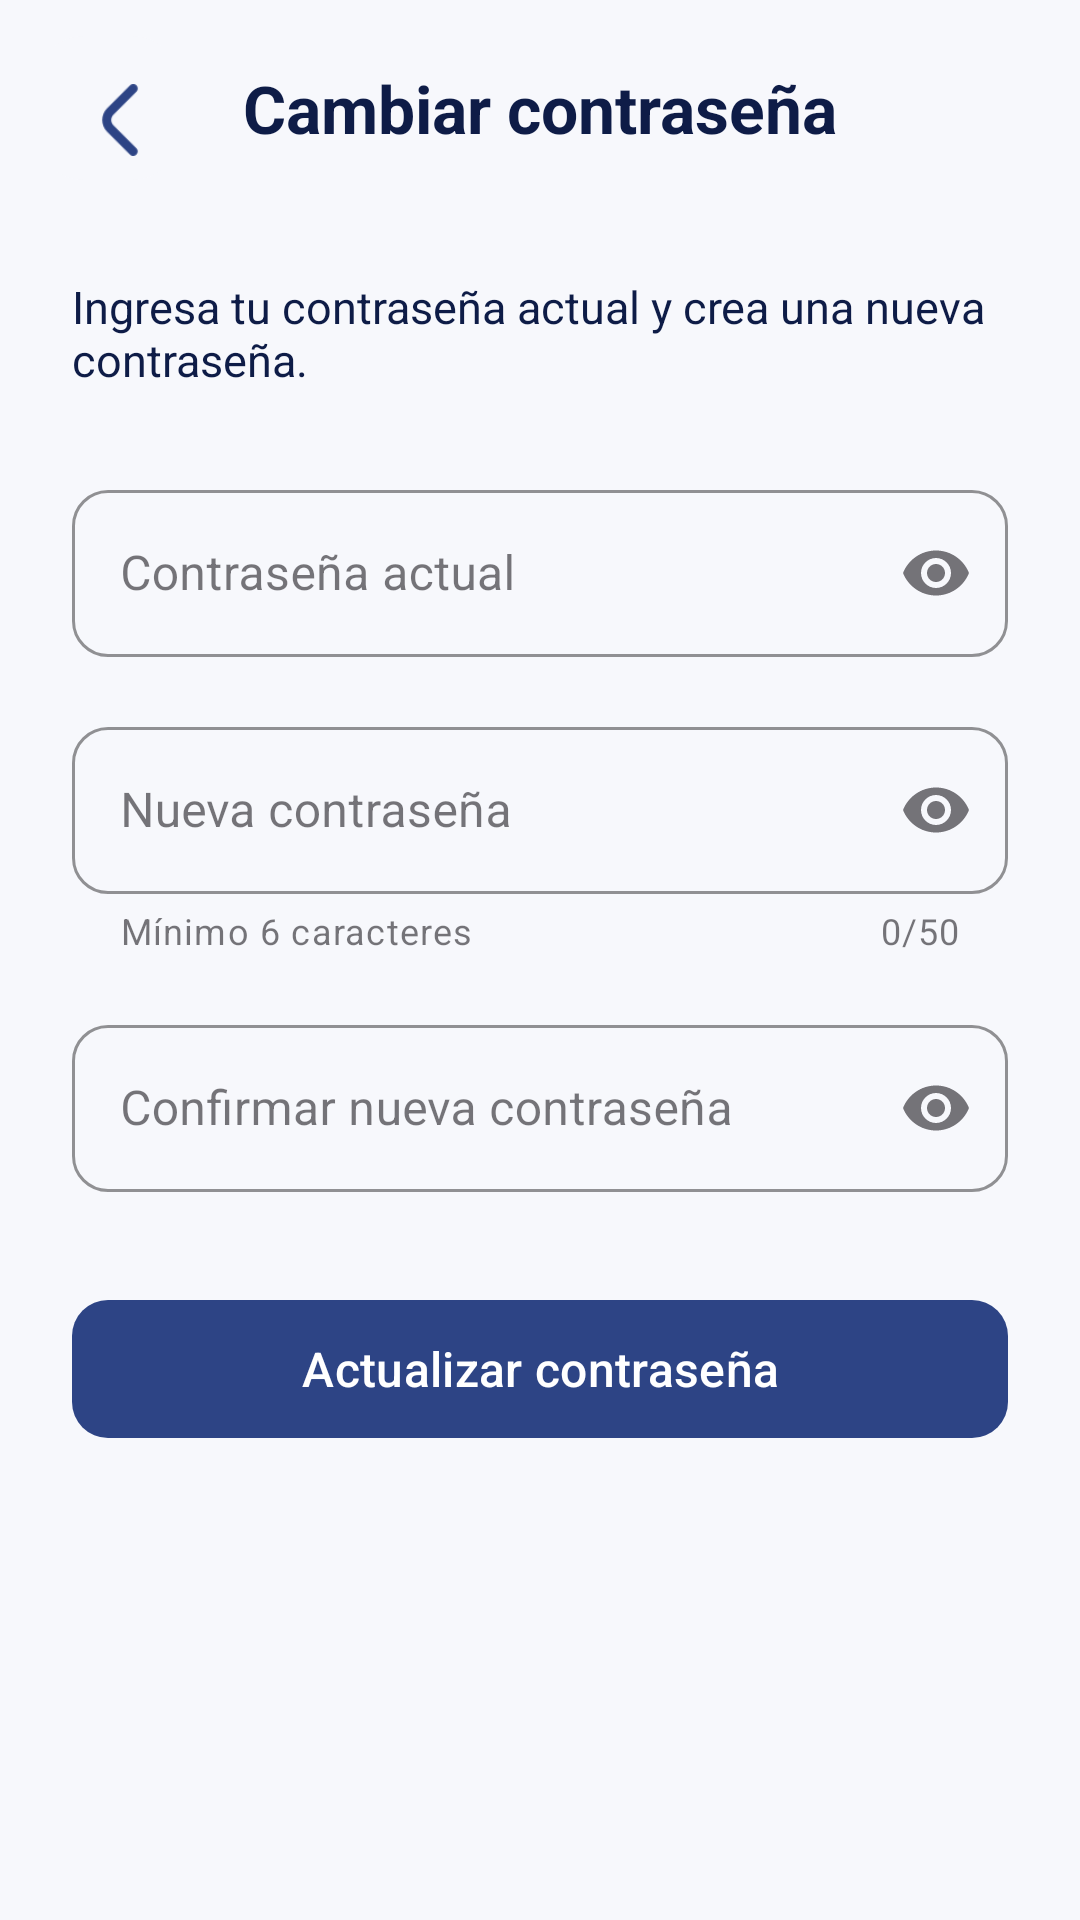

This screen was rendered from an Android layout file. Write that file and the resources it references.
<!-- AndroidManifest.xml: application theme Theme.MyAttendanceApp -->
<!-- res/layout/activity_cambiar_password.xml -->
<?xml version="1.0" encoding="utf-8"?>
<androidx.constraintlayout.widget.ConstraintLayout
    xmlns:android="http://schemas.android.com/apk/res/android"
    xmlns:app="http://schemas.android.com/apk/res-auto"
    android:layout_width="match_parent"
    android:layout_height="match_parent"
    android:background="@color/background">

    <com.google.android.material.floatingactionbutton.FloatingActionButton
        android:id="@+id/btnReturn"
        android:layout_width="48dp"
        android:layout_height="48dp"
        android:layout_margin="12dp"
        android:contentDescription="Volver"
        android:src="@drawable/ic_arrow_back1"
        app:backgroundTint="@color/background"
        app:elevation="0dp"
        app:layout_constraintStart_toStartOf="parent"
        app:layout_constraintTop_toTopOf="parent"
        app:tint="@color/azul_claro" />

    <TextView
        android:id="@+id/txtTitulo"
        android:layout_width="wrap_content"
        android:layout_height="wrap_content"
        android:text="Cambiar contraseña"
        android:textColor="@color/azul_oscuro"
        android:textSize="22sp"
        android:textStyle="bold"
        app:layout_constraintBottom_toBottomOf="@id/btnReturn"
        app:layout_constraintEnd_toEndOf="parent"
        app:layout_constraintStart_toStartOf="parent"
        app:layout_constraintTop_toTopOf="@id/btnReturn" />

    <ScrollView
        android:layout_width="0dp"
        android:layout_height="0dp"
        android:fillViewport="true"
        app:layout_constraintBottom_toBottomOf="parent"
        app:layout_constraintEnd_toEndOf="parent"
        app:layout_constraintStart_toStartOf="parent"
        app:layout_constraintTop_toBottomOf="@id/btnReturn">

        <LinearLayout
            android:layout_width="match_parent"
            android:layout_height="wrap_content"
            android:orientation="vertical"
            android:paddingHorizontal="24dp"
            android:paddingTop="32dp"
            android:paddingBottom="32dp">

            <TextView
                android:layout_width="match_parent"
                android:layout_height="wrap_content"
                android:text="Ingresa tu contraseña actual y crea una nueva contraseña."
                android:textColor="@color/azul_oscuro"
                android:textSize="15sp" />

            <com.google.android.material.textfield.TextInputLayout
                android:id="@+id/tilPasswordActual"
                style="@style/Widget.MaterialComponents.TextInputLayout.OutlinedBox"
                android:layout_width="match_parent"
                android:layout_height="wrap_content"
                android:layout_marginTop="28dp"
                android:hint="Contraseña actual"
                app:boxCornerRadiusBottomEnd="12dp"
                app:boxCornerRadiusBottomStart="12dp"
                app:boxCornerRadiusTopEnd="12dp"
                app:boxCornerRadiusTopStart="12dp"
                app:boxStrokeColor="@color/azul_claro"
                app:endIconMode="password_toggle">

                <com.google.android.material.textfield.TextInputEditText
                    android:id="@+id/etPasswordActual"
                    android:layout_width="match_parent"
                    android:layout_height="wrap_content"
                    android:inputType="textPassword"
                    android:maxLines="1" />

            </com.google.android.material.textfield.TextInputLayout>

            <com.google.android.material.textfield.TextInputLayout
                android:id="@+id/tilPasswordNueva"
                style="@style/Widget.MaterialComponents.TextInputLayout.OutlinedBox"
                android:layout_width="match_parent"
                android:layout_height="wrap_content"
                android:layout_marginTop="18dp"
                android:hint="Nueva contraseña"
                app:boxCornerRadiusBottomEnd="12dp"
                app:boxCornerRadiusBottomStart="12dp"
                app:boxCornerRadiusTopEnd="12dp"
                app:boxCornerRadiusTopStart="12dp"
                app:boxStrokeColor="@color/azul_claro"
                app:counterEnabled="true"
                app:counterMaxLength="50"
                app:endIconMode="password_toggle"
                app:helperText="Mínimo 6 caracteres">

                <com.google.android.material.textfield.TextInputEditText
                    android:id="@+id/etPasswordNueva"
                    android:layout_width="match_parent"
                    android:layout_height="wrap_content"
                    android:inputType="textPassword"
                    android:maxLength="50"
                    android:maxLines="1" />

            </com.google.android.material.textfield.TextInputLayout>

            <com.google.android.material.textfield.TextInputLayout
                android:id="@+id/tilConfirmarPassword"
                style="@style/Widget.MaterialComponents.TextInputLayout.OutlinedBox"
                android:layout_width="match_parent"
                android:layout_height="wrap_content"
                android:layout_marginTop="18dp"
                android:hint="Confirmar nueva contraseña"
                app:boxCornerRadiusBottomEnd="12dp"
                app:boxCornerRadiusBottomStart="12dp"
                app:boxCornerRadiusTopEnd="12dp"
                app:boxCornerRadiusTopStart="12dp"
                app:boxStrokeColor="@color/azul_claro"
                app:endIconMode="password_toggle">

                <com.google.android.material.textfield.TextInputEditText
                    android:id="@+id/etConfirmarPassword"
                    android:layout_width="match_parent"
                    android:layout_height="wrap_content"
                    android:inputType="textPassword"
                    android:maxLength="50"
                    android:maxLines="1" />

            </com.google.android.material.textfield.TextInputLayout>

            <com.google.android.material.button.MaterialButton
                android:id="@+id/btnActualizarPassword"
                android:layout_width="match_parent"
                android:layout_height="54dp"
                android:layout_marginTop="32dp"
                android:text="Actualizar contraseña"
                android:textAllCaps="false"
                android:textColor="@android:color/white"
                android:textSize="16sp"
                app:backgroundTint="@color/azul_claro"
                app:cornerRadius="12dp" />

            <ProgressBar
                android:id="@+id/progressBar"
                android:layout_width="wrap_content"
                android:layout_height="wrap_content"
                android:layout_gravity="center_horizontal"
                android:layout_marginTop="20dp"
                android:visibility="gone" />

        </LinearLayout>

    </ScrollView>

</androidx.constraintlayout.widget.ConstraintLayout>
<!-- resources referenced by this layout -->
<resources>
  <color name="azul_claro">#2D4485</color>
  <color name="azul_oscuro">#0E1C47</color>
  <color name="background">#F7F8FC</color>
  <!-- drawable ic_arrow_back1: png bitmap (drawable, 1063 bytes) -->
  <style name="Theme.MyAttendanceApp" parent="Base.Theme.MyAttendanceApp" />
  <style name="Base.Theme.MyAttendanceApp" parent="Theme.Material3.DayNight.NoActionBar">
          
          
      </style>
</resources>
